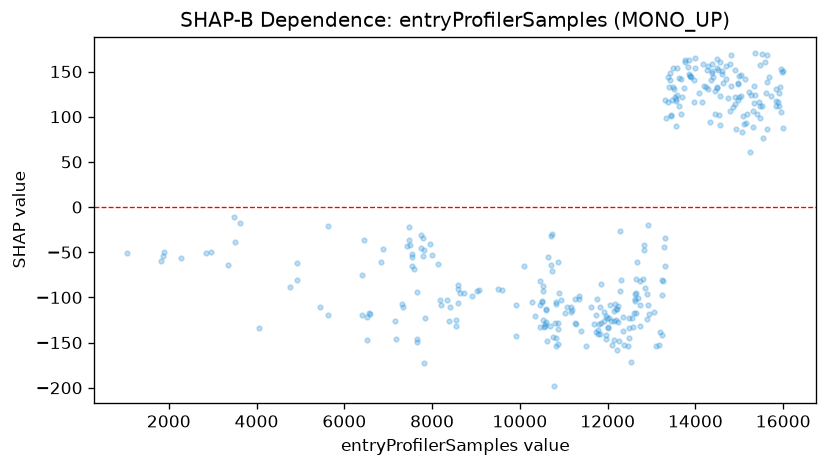

The data file committed next to this chart (first rows):
feature_value, shap_value
1051, -50.9
1831, -59.35
1879, -53.66
1881, -49.88
2273, -56.85
2857, -50.93
2954, -49.22
3345, -64.3
3478, -10.62
3515, -38.47
3614, -17.47
4046, -133.7
4760, -88.6
4913, -62.2
4926, -80.41
5446, -111.1
5618, -119.4
5627, -20.65
6402, -119.2
6411, -74.82
6440, -36.75
6506, -147
6522, -121.5
6556, -117.3
6579, -118.7
6831, -61.16
6870, -46.23
7165, -126.1
7186, -146.4
7324, -106.8
7348, -110.7
7429, -43.25
7480, -22.24
7482, -36.08
7499, -41.99
7536, -64.96
7542, -51.59
7548, -55.7
7586, -69.01
7654, -145.7
7657, -149.4
7662, -93.8
7750, -30.76
7756, -44.78
7794, -33.75
7799, -53.68
7815, -47.4
7818, -172.7
7841, -122.7
7956, -41.32
8005, -53.05
8143, -62.79
8185, -103.4
8212, -108.9
8335, -102.8
8381, -125.9
8417, -110.2
8552, -131.5
8555, -125.3
8585, -91.23
... 266 more rows
